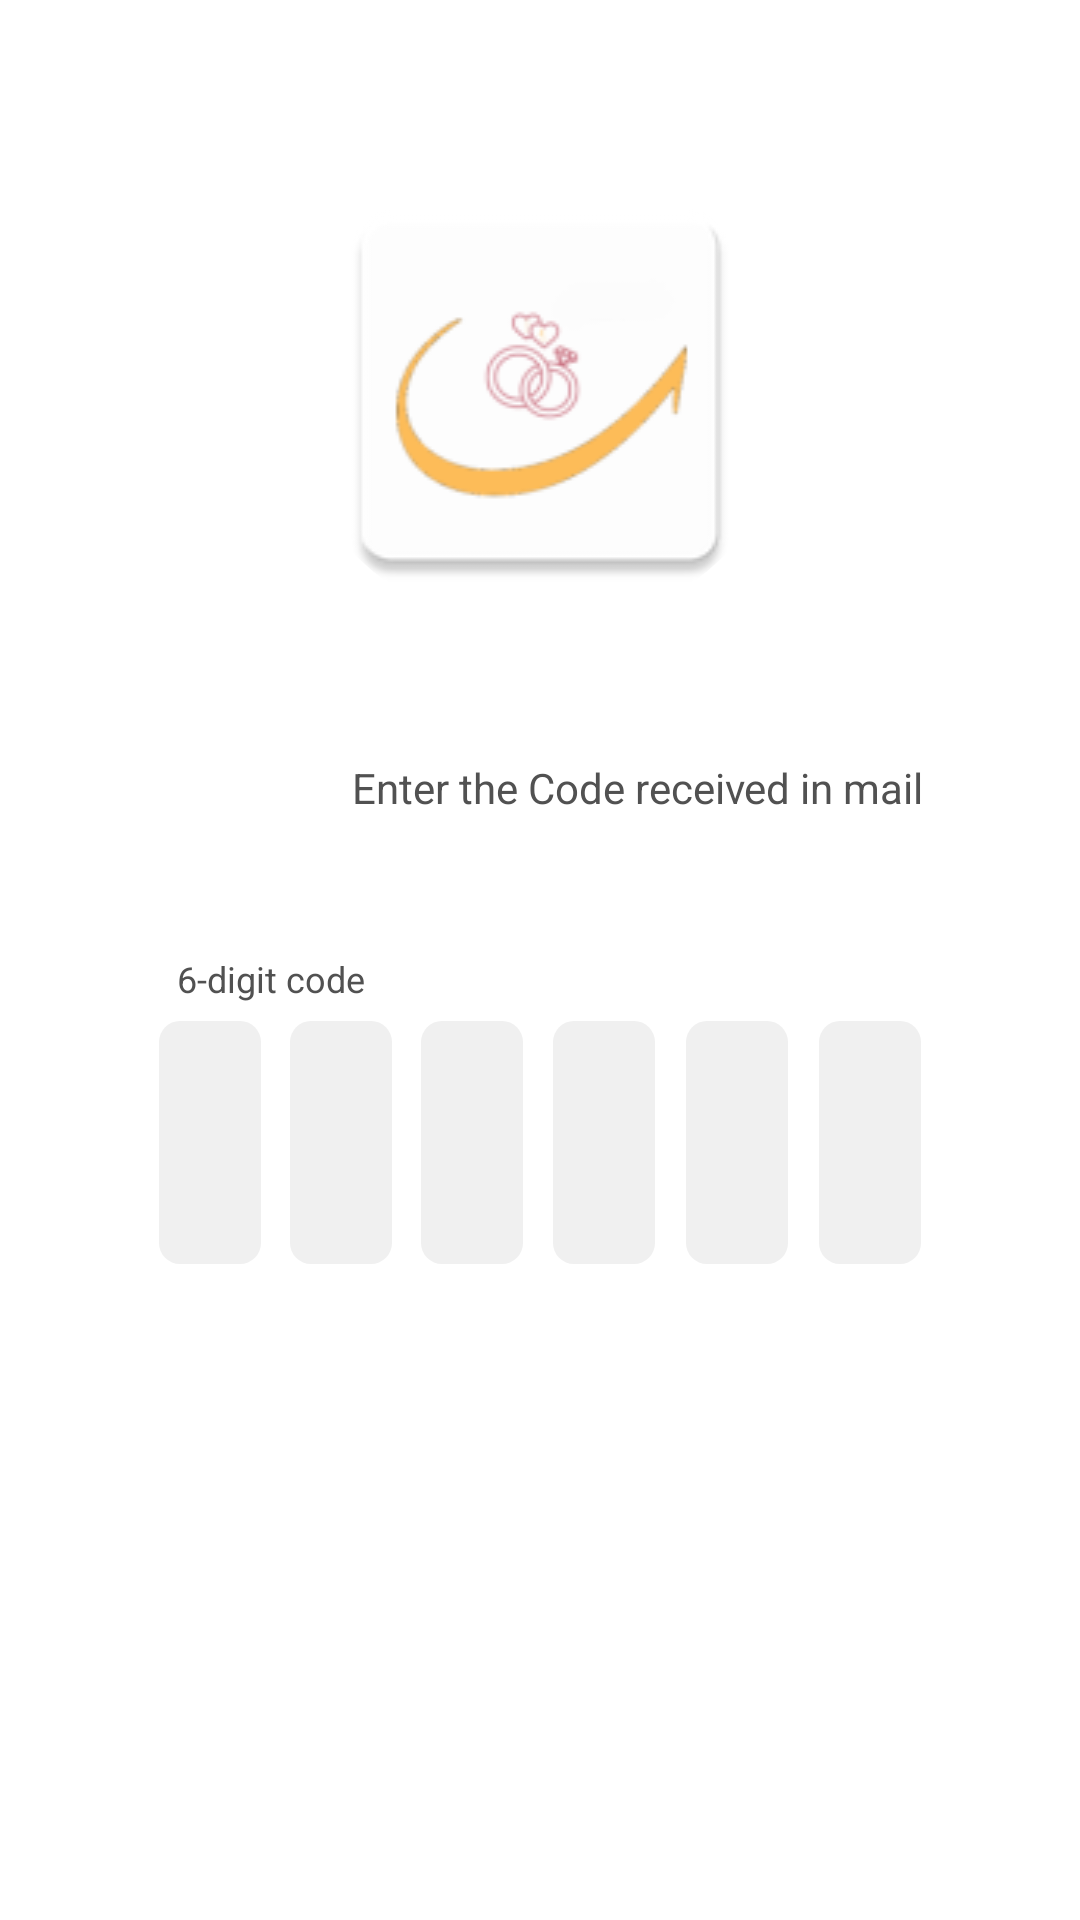

Reconstruct the res/layout file that produces this screen, plus the resources it refers to.
<!-- AndroidManifest.xml: application theme splashScreen -->
<!-- res/layout/activity_verification.xml -->
<LinearLayout xmlns:android="http://schemas.android.com/apk/res/android"
    xmlns:app="http://schemas.android.com/apk/res-auto"
    android:background="#FFFFFFFF"
    android:orientation="vertical"
    android:layout_width="match_parent"
    android:layout_height="match_parent">

    <FrameLayout
        android:layout_width="match_parent"
        android:layout_height="match_parent">

        <LinearLayout
            android:layout_width="match_parent"
            android:layout_height="match_parent"
            android:orientation="vertical">

            <LinearLayout
                android:id="@+id/rjjo9z0hfszn"
                android:layout_width="match_parent"
                android:layout_height="32dp"
                android:background="@color/white"
                android:layout_marginBottom="26dp"
                android:orientation="vertical">
                
            </LinearLayout>

            <com.google.android.material.imageview.ShapeableImageView
                android:id="@+id/rg0djm2cys8"
                app:shapeAppearanceOverlay="@style/cr52"
                android:layout_width="match_parent"
                android:layout_height="144dp"
                android:layout_marginBottom="51dp"
                android:layout_marginHorizontal="105dp"
                android:src="@mipmap/ic_launcher"
                android:scaleType="fitXY" />

            
            <TextView
                android:id="@+id/rtezvgaegi7"
                android:layout_width="267dp"
                android:layout_height="wrap_content"
                android:layout_marginStart="79dp"
                android:layout_marginBottom="46dp"
                android:gravity="center"
                android:text="Enter the Code received in mail"
                android:textColor="#515151"
                android:textSize="14sp" />

            
            <TextView
                android:id="@+id/ro7ql56z5jjl"
                android:textColor="#515151"
                android:textSize="12sp"
                android:layout_marginBottom="6dp"
                android:layout_marginStart="59dp"
                android:layout_height="wrap_content"
                android:layout_width="wrap_content"
                android:text="6-digit code" />

            
            <LinearLayout
                android:id="@+id/rwaju3ityuxq"
                android:layout_width="match_parent"
                android:layout_height="wrap_content"
                android:layout_marginBottom="63dp"
                android:layout_marginHorizontal="53dp"
                android:orientation="horizontal">

                
                <EditText
                    android:id="@+id/etOtp1"
                    android:layout_width="34dp"
                    android:layout_height="81dp"
                    android:background="@drawable/cr7bfff0f0f0"
                    android:gravity="center"
                    android:inputType="number"
                    android:orientation="vertical">
                    
                </EditText>

                
                <View
                    android:layout_width="0dp"
                    android:layout_height="0dp"
                    android:layout_weight="1" />

                
                <TextView
                    android:id="@+id/rw92jhitpyds"
                    android:textColor="#515151"
                    android:textSize="16sp"
                    android:layout_marginTop="43dp"
                    android:layout_height="wrap_content"
                    android:layout_width="wrap_content"
                    android:text="-" />

                
                <View
                    android:layout_width="0dp"
                    android:layout_height="0dp"
                    android:layout_weight="1" />

                
                <EditText
                    android:id="@+id/etOtp2"
                    android:layout_width="34dp"
                    android:layout_height="81dp"
                    android:background="@drawable/cr7bfff0f0f0"
                    android:gravity="center"
                    android:inputType="number"
                    android:orientation="vertical">
                    
                </EditText>

                
                <View
                    android:layout_width="0dp"
                    android:layout_height="0dp"
                    android:layout_weight="1" />

                
                <TextView
                    android:id="@+id/rpo1n0a6un2g"
                    android:textColor="#515151"
                    android:textSize="16sp"
                    android:layout_marginTop="43dp"
                    android:layout_height="wrap_content"
                    android:layout_width="wrap_content"
                    android:text="-" />

                
                <View
                    android:layout_width="0dp"
                    android:layout_height="0dp"
                    android:layout_weight="1" />

                
                <EditText
                    android:id="@+id/etOtp3"
                    android:layout_width="34dp"
                    android:layout_height="81dp"
                    android:background="@drawable/cr7bfff0f0f0"
                    android:gravity="center"
                    android:inputType="number"
                    android:orientation="vertical">
                    
                </EditText>

                
                <View
                    android:layout_width="0dp"
                    android:layout_height="0dp"
                    android:layout_weight="1" />

                
                <TextView
                    android:id="@+id/rfuz58mkbn8o"
                    android:textColor="#515151"
                    android:textSize="16sp"
                    android:layout_marginTop="43dp"
                    android:layout_height="wrap_content"
                    android:layout_width="wrap_content"
                    android:text="-" />

                
                <View
                    android:layout_width="0dp"
                    android:layout_height="0dp"
                    android:layout_weight="1" />

                
                <EditText
                    android:id="@+id/etOtp4"
                    android:layout_width="34dp"
                    android:layout_height="81dp"
                    android:background="@drawable/cr7bfff0f0f0"
                    android:gravity="center"
                    android:inputType="number"
                    android:orientation="vertical">
                    
                </EditText>

                
                <View
                    android:layout_width="0dp"
                    android:layout_height="0dp"
                    android:layout_weight="1" />

                
                <TextView
                    android:id="@+id/rqij6yphwegi"
                    android:textColor="#515151"
                    android:textSize="16sp"
                    android:layout_marginTop="43dp"
                    android:layout_height="wrap_content"
                    android:layout_width="wrap_content"
                    android:text="-" />

                
                <View
                    android:layout_width="0dp"
                    android:layout_height="0dp"
                    android:layout_weight="1" />

                
                <EditText
                    android:id="@+id/etOtp5"
                    android:layout_width="34dp"
                    android:layout_height="81dp"
                    android:background="@drawable/cr7bfff0f0f0"
                    android:gravity="center"
                    android:inputType="number"
                    android:orientation="vertical">
                    
                </EditText>

                
                <View
                    android:layout_width="0dp"
                    android:layout_height="0dp"
                    android:layout_weight="1" />

                
                <TextView
                    android:id="@+id/r0a7z3ohxobku"
                    android:textColor="#515151"
                    android:textSize="16sp"
                    android:layout_marginTop="45dp"
                    android:layout_height="wrap_content"
                    android:layout_width="wrap_content"
                    android:text="-" />

                
                <View
                    android:layout_width="0dp"
                    android:layout_height="0dp"
                    android:layout_weight="1" />

                
                <EditText
                    android:id="@+id/etOtp6"
                    android:layout_width="34dp"
                    android:layout_height="81dp"
                    android:background="@drawable/cr7bfff0f0f0"
                    android:gravity="center"
                    android:inputType="number"
                    android:orientation="vertical">
                    
                </EditText>

            </LinearLayout>

            
            <LinearLayout
                android:id="@+id/btnProceed"
                android:layout_width="match_parent"
                android:layout_height="30dp"
                android:gravity="center_horizontal"
                android:background="@drawable/cr5bffc66475"
                android:paddingVertical="7dp"
                android:layout_marginBottom="244dp"
                android:layout_marginHorizontal="128dp"
                android:orientation="vertical">

                <TextView
                    android:id="@+id/r4s8x3zqxsul"
                    android:textColor="#FFFFFF"
                    android:textSize="12sp"
                    android:layout_height="wrap_content"
                    android:layout_width="wrap_content"
                    android:text="Proceed" />

            </LinearLayout>

        </LinearLayout>

        
        <ProgressBar
            android:id="@+id/progressBar"
            android:layout_width="wrap_content"
            android:layout_height="wrap_content"
            android:layout_gravity="center"
            android:visibility="gone" />

    </FrameLayout>

</LinearLayout>
<!-- resources referenced by this layout -->
<resources>
  <color name="white">#FFFFFFFF</color>
  <!-- drawable cr7bfff0f0f0 (drawable) -->
  <?xml version="1.0" encoding="UTF-8"?>
  <shape
      xmlns:android="http://schemas.android.com/apk/res/android">
      <solid
          android:color="#F0F0F0"
          />
      <corners
          android:radius="7dp"
          />
  </shape>
  <!-- mipmap ic_launcher: png bitmap (mipmap-hdpi, 2467 bytes) -->
  <style name="cr52">
          <item name="cornerSize">52dp</item>
      </style>
  <style name="splashScreen" parent="Theme.MaterialComponents.Light.DarkActionBar">
          <item name="android:windowBackground">@drawable/splash_image</item>
          <item name="statusBarBackground">@color/white</item>
          <item name="android:statusBarColor">@color/mainColor</item>
      </style>
  <color name="mainColor">#C66475</color>
</resources>
